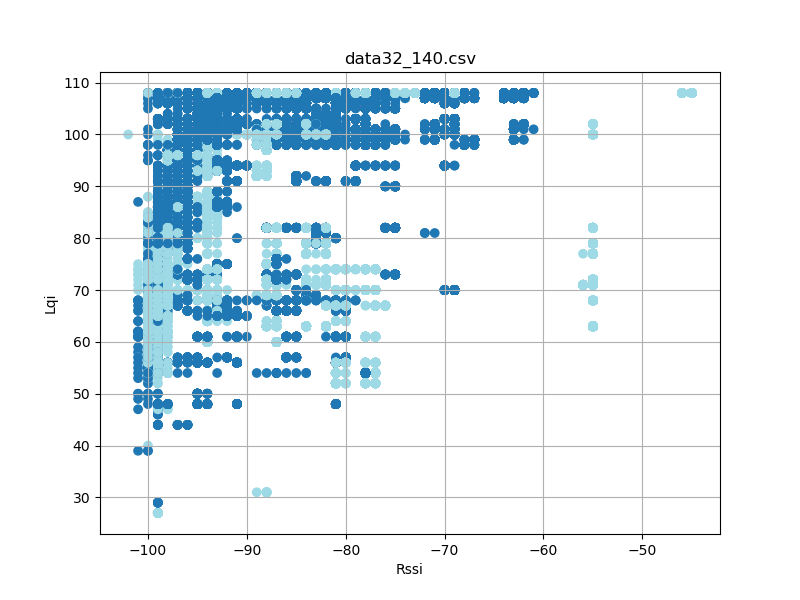

Source data for this figure (header and first rows):
timestamp, rssi, lqi, device_id
'2023-08-26 12:23:17057', -93, 75, 2
'2023-08-26 12:23:17151', -93, 75, 2
'2023-08-26 12:23:17244', -93, 75, 2
'2023-08-26 12:23:17338', -93, 75, 2
'2023-08-26 12:23:17432', -93, 75, 2
'2023-08-26 12:23:17526', -93, 75, 2
'2023-08-26 12:23:17620', -93, 75, 2
'2023-08-26 12:23:17713', -93, 75, 2
'2023-08-26 12:23:17807', -92, 75, 2
'2023-08-26 12:23:17901', -92, 75, 2
'2023-08-26 12:23:17995', -92, 75, 2
'2023-08-26 12:23:18089', -93, 75, 2
'2023-08-26 12:23:18182', -93, 75, 2
'2023-08-26 12:23:18276', -93, 75, 2
'2023-08-26 12:23:18370', -93, 75, 2
'2023-08-26 12:23:18464', -93, 75, 2
'2023-08-26 12:23:18557', -92, 75, 2
'2023-08-26 12:23:18651', -93, 75, 2
'2023-08-26 12:23:18745', -93, 75, 2
'2023-08-26 12:23:18839', -93, 75, 2
'2023-08-26 12:23:18935', -93, 75, 2
'2023-08-26 12:23:19026', -93, 75, 2
'2023-08-26 12:23:19120', -93, 75, 2
'2023-08-26 12:23:19214', -93, 75, 2
'2023-08-26 12:23:19308', -93, 75, 2
'2023-08-26 12:23:19402', -93, 75, 2
'2023-08-26 12:23:19494', -93, 75, 2
'2023-08-26 12:23:19589', -93, 75, 2
'2023-08-26 12:23:19682', -92, 75, 2
'2023-08-26 12:23:19776', -93, 75, 2
'2023-08-26 12:23:19871', -92, 75, 2
'2023-08-26 12:23:19963', -93, 75, 2
'2023-08-26 12:23:20057', -93, 75, 2
'2023-08-26 12:23:20152', -92, 75, 2
'2023-08-26 12:23:20246', -93, 75, 2
'2023-08-26 12:23:20340', -93, 75, 2
'2023-08-26 12:23:20432', -93, 75, 2
'2023-08-26 12:23:20526', -92, 75, 2
'2023-08-26 12:23:20620', -92, 75, 2
'2023-08-26 12:23:20714', -93, 75, 2
'2023-08-26 12:23:20807', -93, 75, 2
'2023-08-26 12:23:20901', -93, 75, 2
'2023-08-26 12:23:20995', -93, 75, 2
'2023-08-26 12:23:21089', -93, 75, 2
'2023-08-26 12:23:21183', -93, 75, 2
'2023-08-26 12:23:21275', -92, 75, 2
'2023-08-26 12:23:21370', -92, 75, 2
'2023-08-26 12:23:21464', -93, 75, 2
'2023-08-26 12:23:21558', -93, 75, 2
'2023-08-26 12:23:21652', -93, 75, 2
'2023-08-26 12:23:21744', -93, 75, 2
'2023-08-26 12:23:21838', -93, 75, 2
'2023-08-26 12:23:21933', -93, 75, 2
'2023-08-26 12:23:22027', -93, 75, 2
'2023-08-26 12:23:22120', -93, 75, 2
'2023-08-26 12:23:22213', -93, 75, 2
'2023-08-26 12:23:22307', -93, 75, 2
'2023-08-26 12:23:22401', -93, 75, 2
'2023-08-26 12:23:22495', -93, 75, 2
'2023-08-26 12:23:22589', -93, 75, 2
... 70,834 more rows
